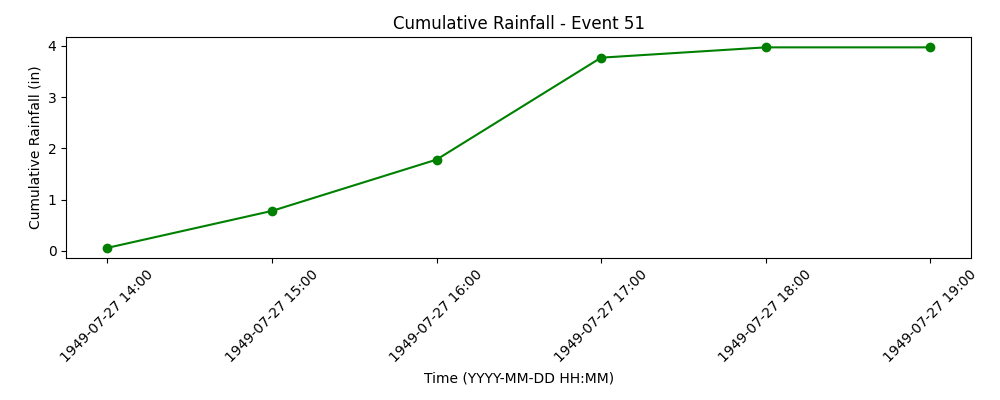

Values plotted in this chart, from the file beside it:
time, prcp, cumulative
1949-07-27 14:00:00, 0.059, 0.059
1949-07-27 15:00:00, 0.72, 0.779
1949-07-27 16:00:00, 1.0, 1.779
1949-07-27 17:00:00, 1.988, 3.767
1949-07-27 18:00:00, 0.201, 3.968
1949-07-27 19:00:00, 0.0, 3.968
